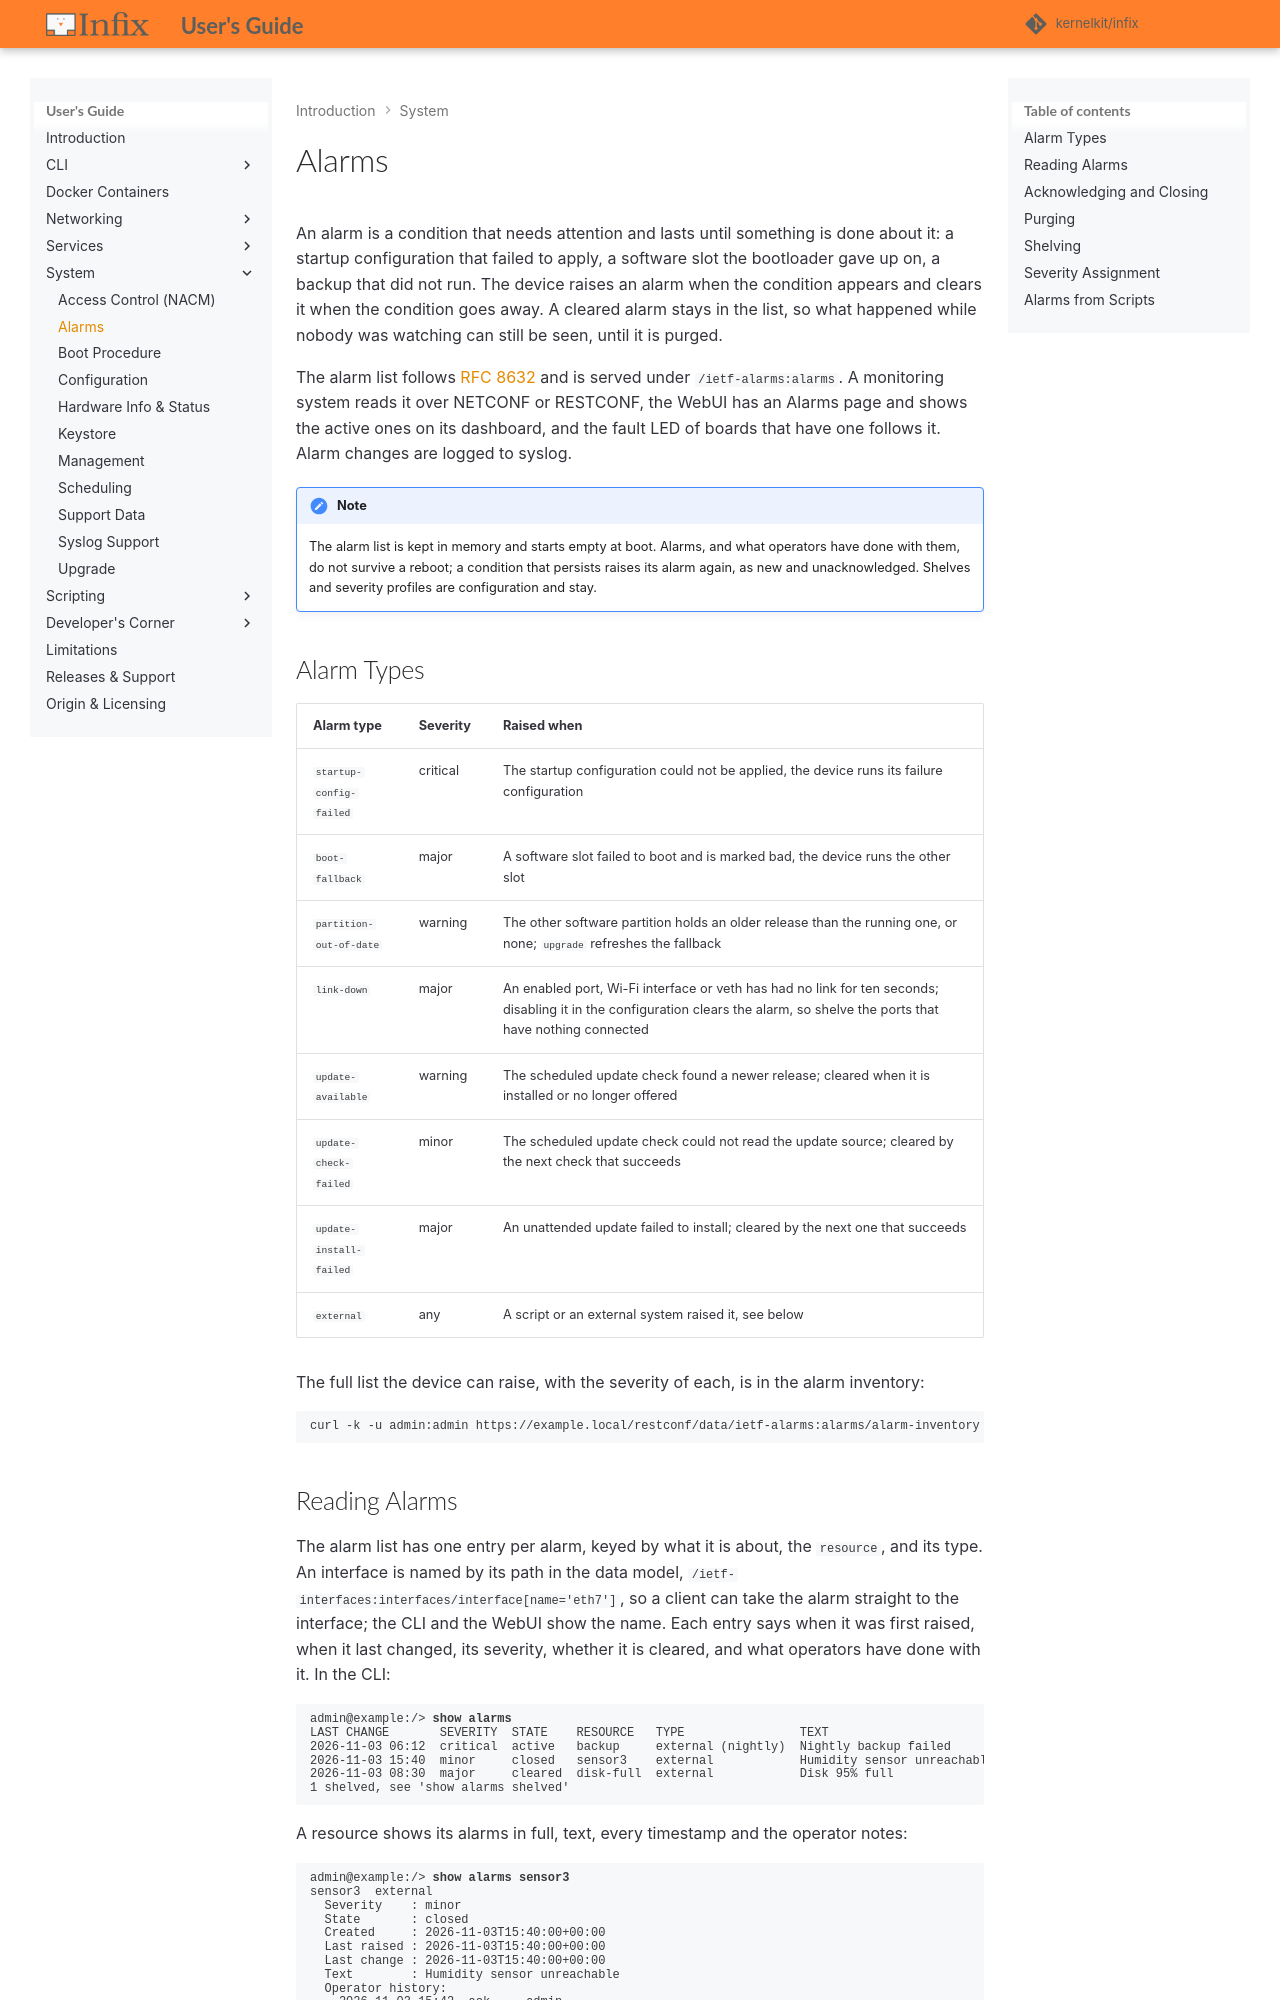

repository: kernelkit/infix · page: dev/alarms/index.html · generator: mkdocs

Alarms
======

An alarm is a condition that needs attention and lasts until something
is done about it: a startup configuration that failed to apply, a
software slot the bootloader gave up on, a backup that did not run.  The
device raises an alarm when the condition appears and clears it when the
condition goes away.  A cleared alarm stays in the list, so what
happened while nobody was watching can still be seen, until it is
purged.

The alarm list follows [RFC 8632][] and is served under `/ietf-alarms:alarms`.
A monitoring system reads it over NETCONF or RESTCONF, the WebUI has an
Alarms page and shows the active ones on its dashboard, and the fault
LED of boards that have one follows it.  Alarm changes are logged to
syslog.

> [!NOTE]
> The alarm list is kept in memory and starts empty at boot.  Alarms,
> and what operators have done with them, do not survive a reboot; a
> condition that persists raises its alarm again, as new and
> unacknowledged.  Shelves and severity profiles are configuration and
> stay.

## Alarm Types

| Alarm type              | Severity | Raised when                                              |
|-------------------------|----------|----------------------------------------------------------|
| `startup-config-failed` | critical | The startup configuration could not be applied, the device runs its failure configuration |
| `boot-fallback`         | major    | A software slot failed to boot and is marked bad, the device runs the other slot |
| `partition-out-of-date` | warning  | The other software partition holds an older release than the running one, or none; `upgrade` refreshes the fallback |
| `link-down`             | major    | An enabled port, Wi-Fi interface or veth has had no link for ten seconds; disabling it in the configuration clears the alarm, so shelve the ports that have nothing connected |
| `update-available`      | warning  | The scheduled update check found a newer release; cleared when it is installed or no longer offered |
| `update-check-failed`   | minor    | The scheduled update check could not read the update source; cleared by the next check that succeeds |
| `update-install-failed` | major    | An unattended update failed to install; cleared by the next one that succeeds |
| `external`              | any      | A script or an external system raised it, see below      |

The full list the device can raise, with the severity of each, is in
the alarm inventory:

```
curl -k -u admin:admin https://example.local/restconf/data/ietf-alarms:alarms/alarm-inventory
```
